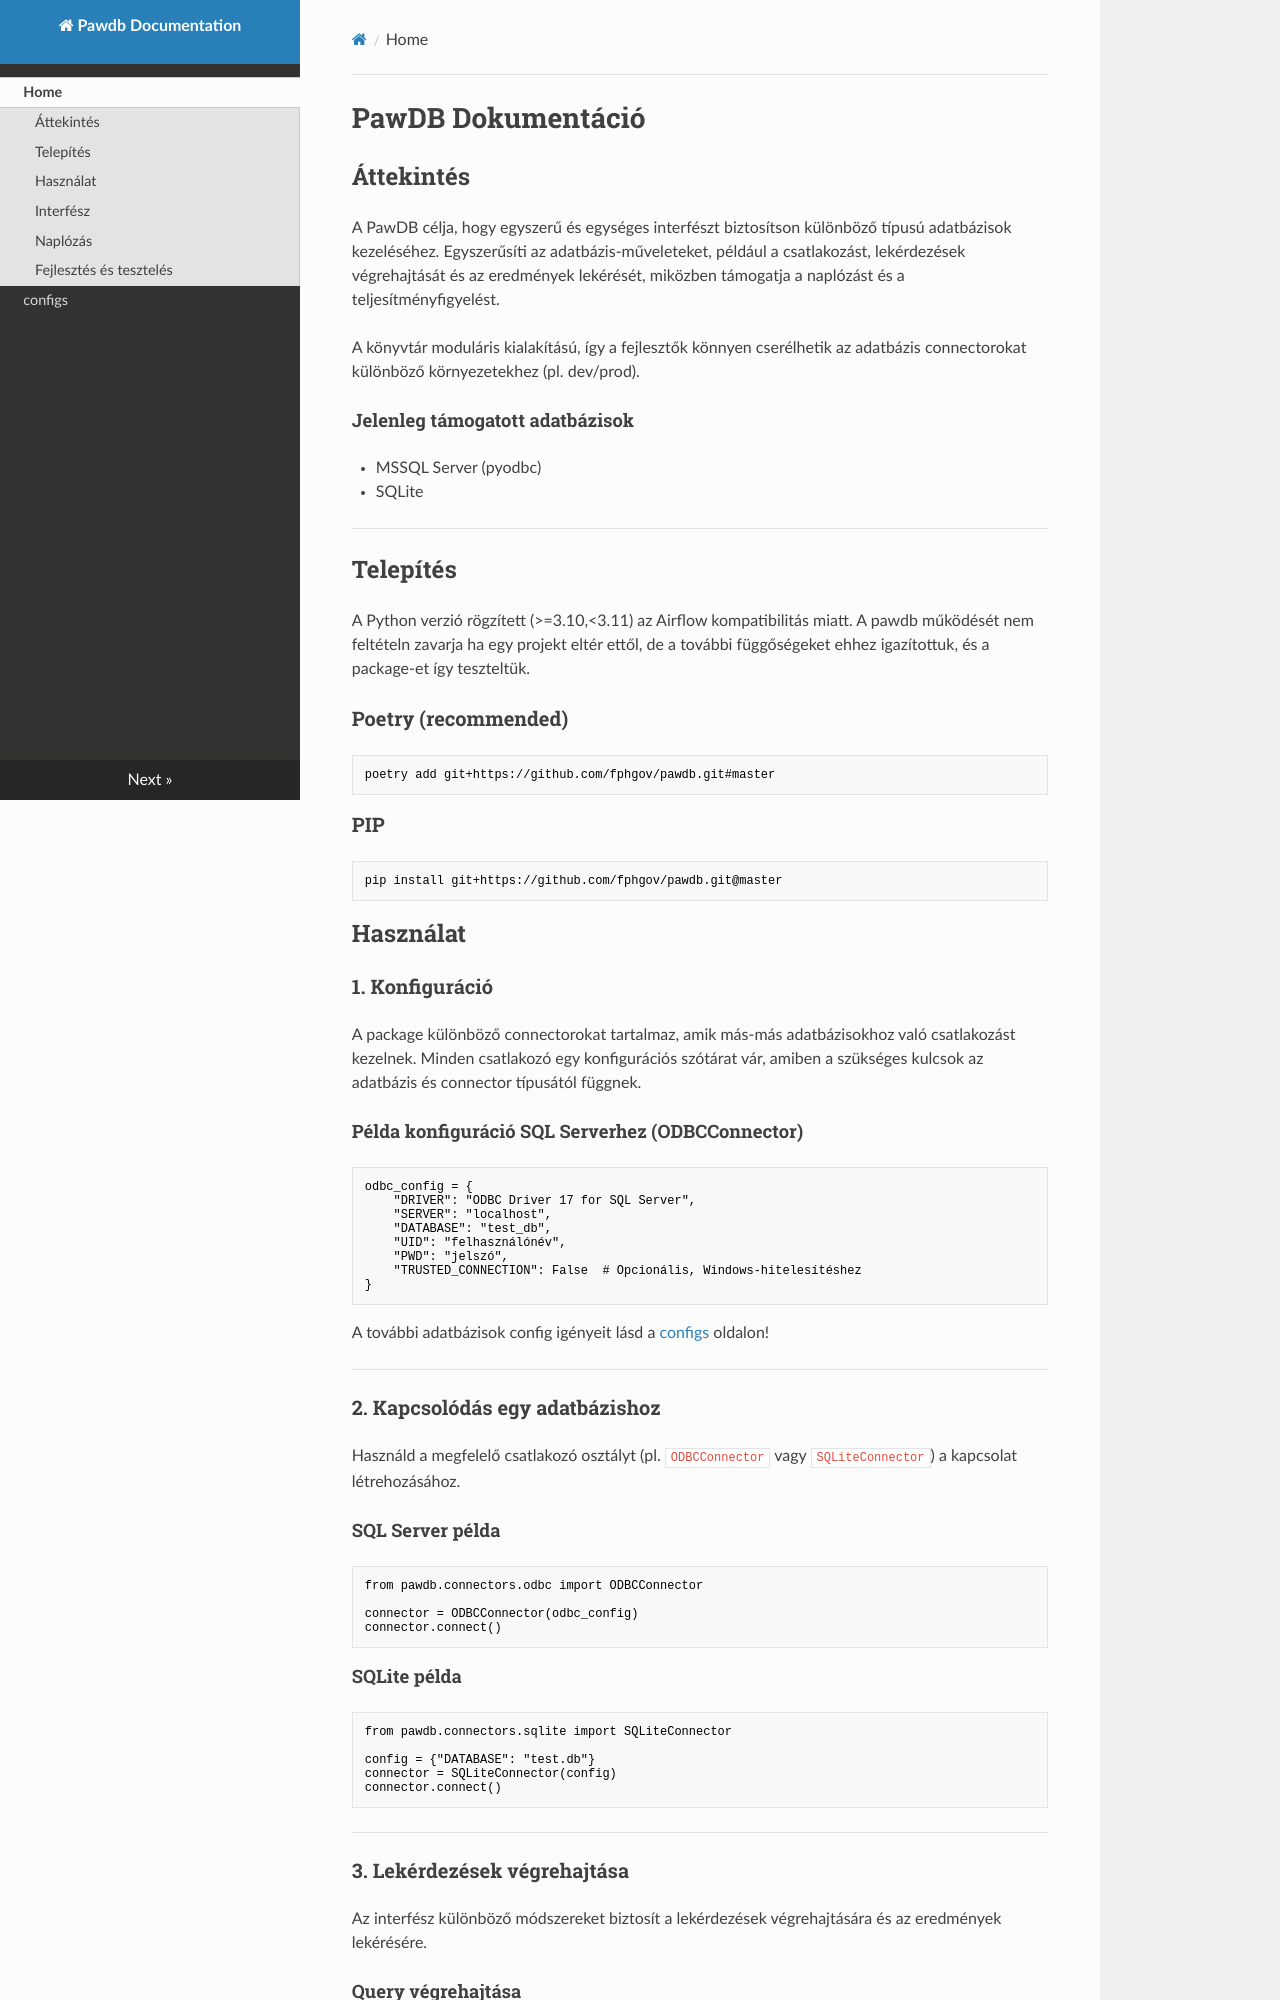

repository: fphgov/pawdb · page: index.html · generator: mkdocs

# **PawDB Dokumentáció**

## **Áttekintés**
A PawDB célja, hogy egyszerű és egységes interfészt biztosítson különböző típusú adatbázisok kezeléséhez. Egyszerűsíti az adatbázis-műveleteket, például a csatlakozást, lekérdezések végrehajtását és az eredmények lekérését, miközben támogatja a naplózást és a teljesítményfigyelést.

A könyvtár moduláris kialakítású, így a fejlesztők könnyen cserélhetik az adatbázis connectorokat különböző környezetekhez (pl. dev/prod).

#### Jelenleg támogatott adatbázisok
- MSSQL Server (pyodbc)
- SQLite

---

## **Telepítés**

A Python verzió rögzített (>=3.10,<3.11) az Airflow kompatibilitás miatt.
A pawdb működését nem feltételn zavarja ha egy projekt eltér ettől, de a további függőségeket ehhez igazítottuk,
és a package-et így teszteltük.

### **Poetry (recommended)**
```bash
poetry add git+https://github.com/fphgov/pawdb.git#master
```

### **PIP**
```bash
pip install git+https://github.com/fphgov/pawdb.git@master
```


## **Használat**

### **1. Konfiguráció**
A package különböző connectorokat tartalmaz, amik más-más adatbázisokhoz való csatlakozást kezelnek.
Minden csatlakozó egy konfigurációs szótárat vár, amiben a szükséges kulcsok az adatbázis és connector típusától függnek.


#### **Példa konfiguráció SQL Serverhez (ODBCConnector)**
```python
odbc_config = {
    "DRIVER": "ODBC Driver 17 for SQL Server",
    "SERVER": "localhost",
    "DATABASE": "test_db",
    "UID": "felhasználónév",
    "PWD": "jelszó",
    "TRUSTED_CONNECTION": False  # Opcionális, Windows-hitelesítéshez
}
```
A további adatbázisok config igényeit lásd a [configs](configs.md) oldalon!



---

### **2. Kapcsolódás egy adatbázishoz**
Használd a megfelelő csatlakozó osztályt (pl. `ODBCConnector` vagy `SQLiteConnector`) a kapcsolat létrehozásához.

#### **SQL Server példa**
```python
from pawdb.connectors.odbc import ODBCConnector

connector = ODBCConnector(odbc_config)
connector.connect()
```

#### **SQLite példa**
```python
from pawdb.connectors.sqlite import SQLiteConnector

config = {"DATABASE": "test.db"}
connector = SQLiteConnector(config)
connector.connect()
```

---

### **3. Lekérdezések végrehajtása**
Az interfész különböző módszereket biztosít a lekérdezések végrehajtására és az eredmények lekérésére.

#### **Query végrehajtása**
```python
connector.execute_query("CREATE TABLE users (id INTEGER, name TEXT)")
connector.execute_query("INSERT INTO users (id, name) VALUES (?, ?)", params=(1, "Alice"))
```

#### **Eredmények lekérése listaként**
```python
results = connector.fetch_query_to_list("SELECT * FROM users")
print(results["data"])  # [(1, 'Alice')]
```
